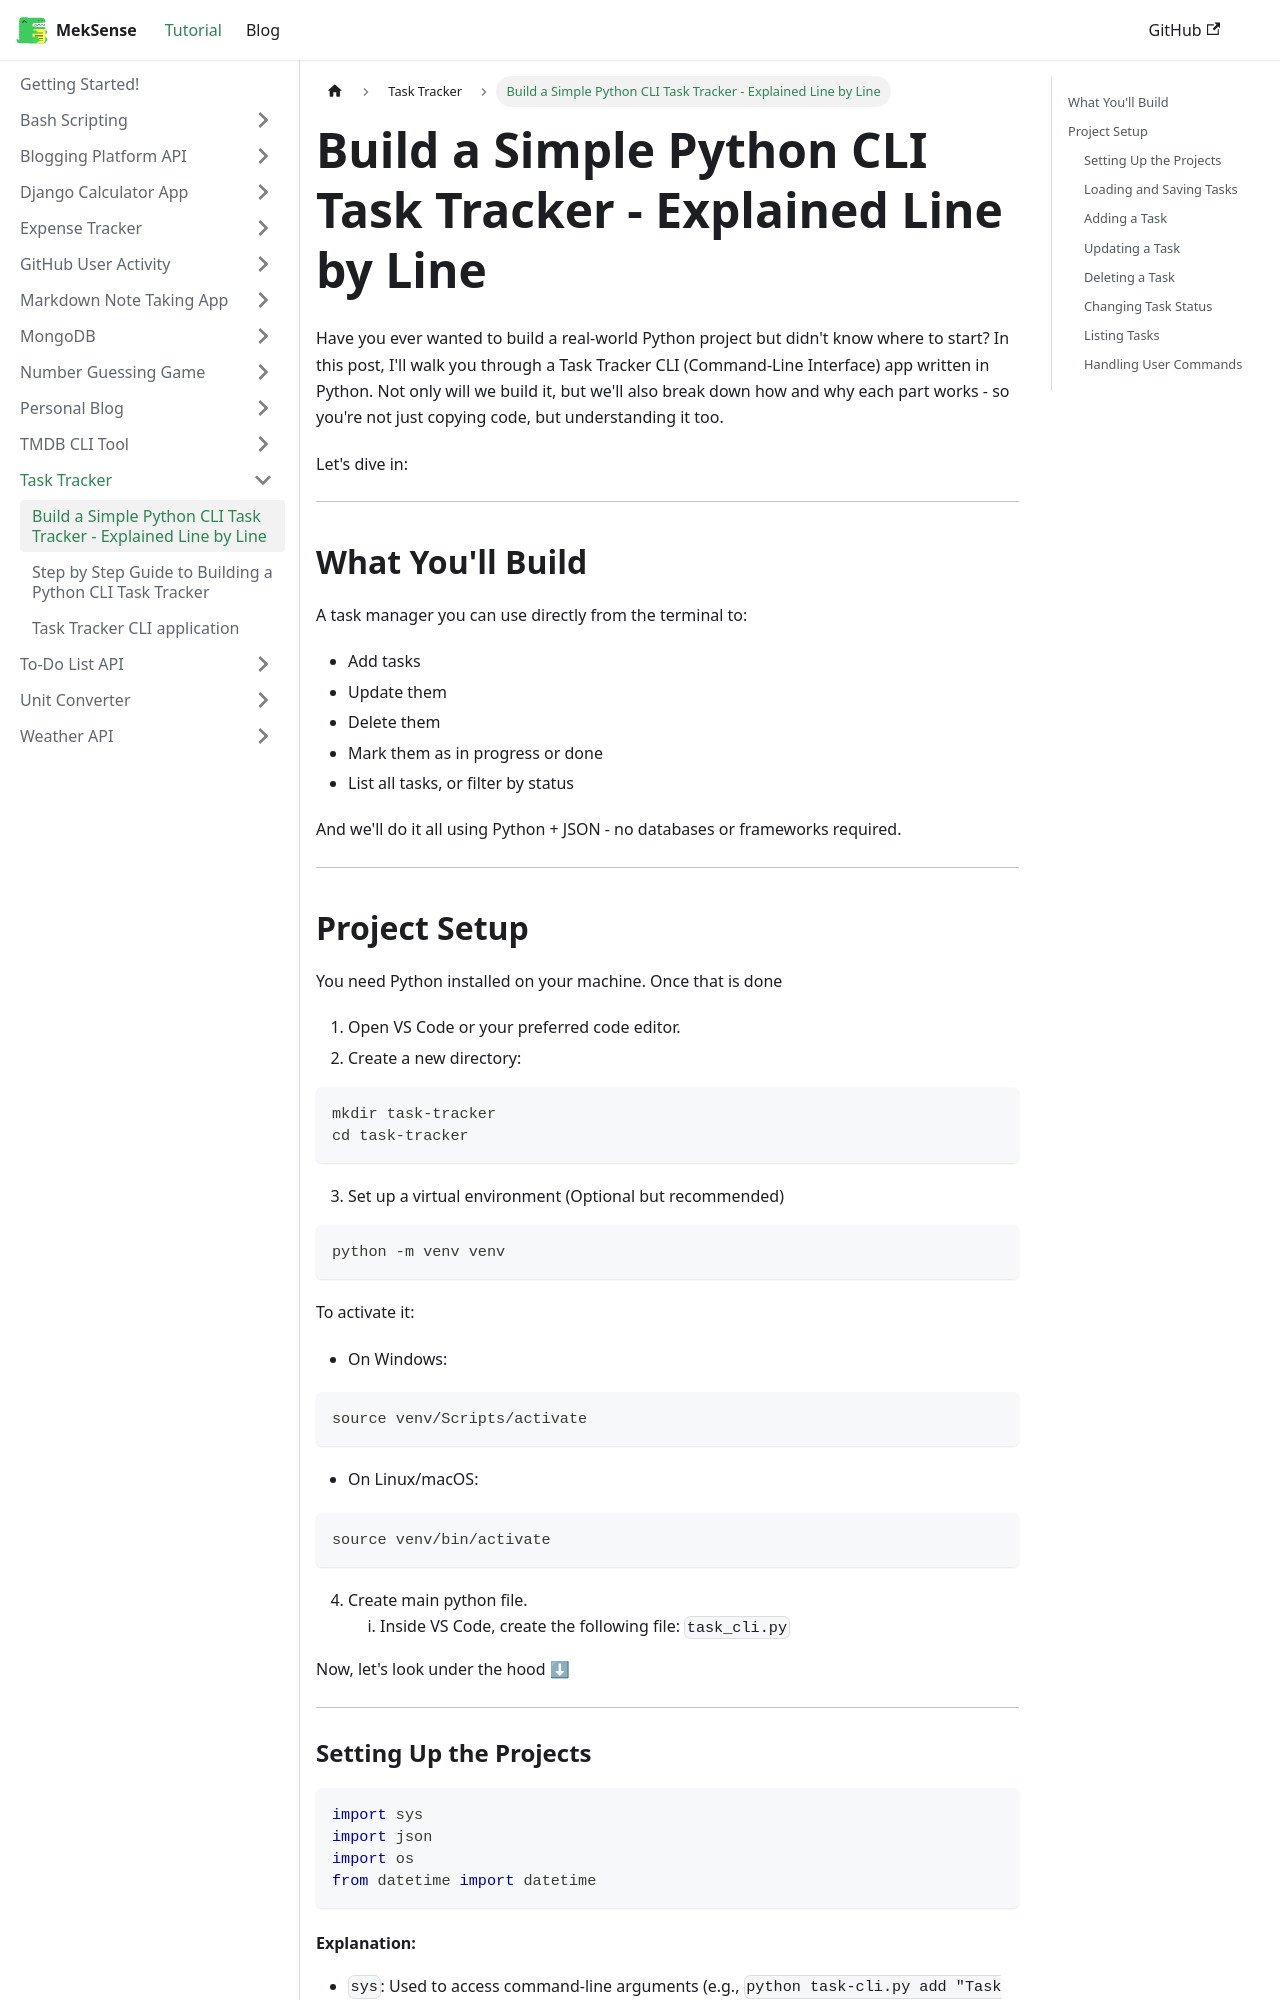

repository: king-luvaha/project-wiki · page: docs/Task Tracker/Build a Simple Python CLI Task Tracker - Explained Line by Line.html · generator: docusaurus

Have you ever wanted to build a real-world Python project but didn't know where to start? In this post, I'll walk you through a Task Tracker CLI (Command-Line Interface) app written in Python. Not only will we build it, but we'll also break down how and why each part works - so you're not just copying code, but understanding it too.

Let's dive in:

---

## What You'll Build

A task manager you can use directly from the terminal to:
- Add tasks
- Update them
- Delete them
- Mark them as in progress or done
- List all tasks, or filter by status

And we'll do it all using Python + JSON - no databases or frameworks required.

---

## Project Setup

You need Python installed on your machine. Once that is done

1. Open VS Code or your preferred code editor.
2. Create a new directory:

```bash
mkdir task-tracker
cd task-tracker
```

3. Set up a virtual environment (Optional but recommended)

```bash
python -m venv venv
```

To activate it:
- On Windows:

```bash
source venv/Scripts/activate
```

- On Linux/macOS:

```bash
source venv/bin/activate
```

4. Create main python file.
	1. Inside VS Code, create the following file: `task_cli.py`



Now, let's look under the hood ⬇

---

### Setting Up the Projects

```python
import sys
import json
import os
from datetime import datetime
```

#### Explanation:

- `sys`: Used to access command-line arguments (e.g., `python task-cli.py add "Task description"`).
- `json`: Handles saving and loading tasks to a file in JSON format, allowing persistent storage.
- `os`: Helps check if the file exists (so the app doesn’t crash when it runs the first time).
- `datetime`: Used to timestamp when tasks are created or updated — gives the user context and tracking.

---
